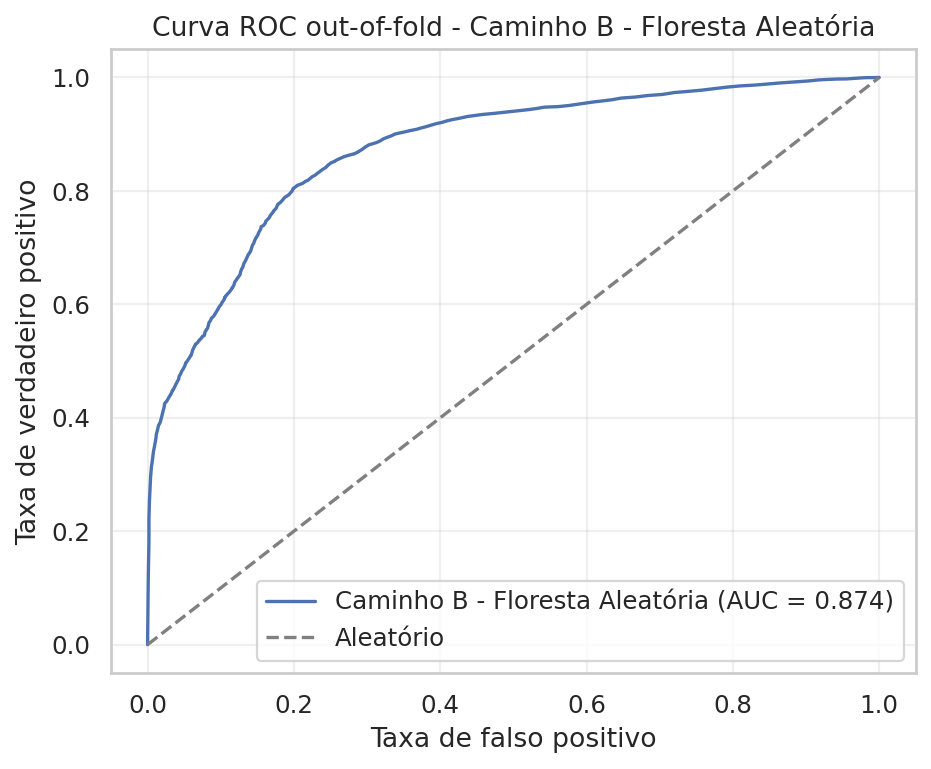

The table this chart was drawn from, first rows:
experiment_id, experiment_label, fpr, tpr, threshold
path_b, Caminho B - Floresta Aleatória, 0.0, 0.0, inf
path_b, Caminho B - Floresta Aleatória, 0.000927, 0.1163, 1.0
path_b, Caminho B - Floresta Aleatória, 0.001854, 0.1816, 0.995
path_b, Caminho B - Floresta Aleatória, 0.001854, 0.2218, 0.99
path_b, Caminho B - Floresta Aleatória, 0.002549, 0.2531, 0.985
path_b, Caminho B - Floresta Aleatória, 0.003476, 0.2773, 0.98
path_b, Caminho B - Floresta Aleatória, 0.004171, 0.2969, 0.975
path_b, Caminho B - Floresta Aleatória, 0.00533, 0.3141, 0.97
path_b, Caminho B - Floresta Aleatória, 0.006721, 0.3266, 0.965
path_b, Caminho B - Floresta Aleatória, 0.008111, 0.341, 0.96
path_b, Caminho B - Floresta Aleatória, 0.009733, 0.3513, 0.955
path_b, Caminho B - Floresta Aleatória, 0.01136, 0.3634, 0.95
path_b, Caminho B - Floresta Aleatória, 0.01205, 0.3714, 0.945
path_b, Caminho B - Floresta Aleatória, 0.01367, 0.3789, 0.94
path_b, Caminho B - Floresta Aleatória, 0.01483, 0.386, 0.935
path_b, Caminho B - Floresta Aleatória, 0.01738, 0.3922, 0.93
path_b, Caminho B - Floresta Aleatória, 0.01738, 0.3924, 0.9275
path_b, Caminho B - Floresta Aleatória, 0.01877, 0.399, 0.925
path_b, Caminho B - Floresta Aleatória, 0.0197, 0.4041, 0.92
path_b, Caminho B - Floresta Aleatória, 0.02109, 0.4116, 0.915
path_b, Caminho B - Floresta Aleatória, 0.02248, 0.418, 0.91
path_b, Caminho B - Floresta Aleatória, 0.02341, 0.4253, 0.905
path_b, Caminho B - Floresta Aleatória, 0.02642, 0.4296, 0.9
path_b, Caminho B - Floresta Aleatória, 0.02943, 0.4367, 0.895
path_b, Caminho B - Floresta Aleatória, 0.03198, 0.4422, 0.89
path_b, Caminho B - Floresta Aleatória, 0.03221, 0.4422, 0.8875
path_b, Caminho B - Floresta Aleatória, 0.03384, 0.4479, 0.885
path_b, Caminho B - Floresta Aleatória, 0.0343, 0.4479, 0.8825
path_b, Caminho B - Floresta Aleatória, 0.03638, 0.4525, 0.88
path_b, Caminho B - Floresta Aleatória, 0.03638, 0.4529, 0.8775
path_b, Caminho B - Floresta Aleatória, 0.03824, 0.458, 0.875
path_b, Caminho B - Floresta Aleatória, 0.04241, 0.468, 0.865
path_b, Caminho B - Floresta Aleatória, 0.04311, 0.473, 0.86
path_b, Caminho B - Floresta Aleatória, 0.04473, 0.4765, 0.855
path_b, Caminho B - Floresta Aleatória, 0.04658, 0.482, 0.85
path_b, Caminho B - Floresta Aleatória, 0.04867, 0.4861, 0.845
path_b, Caminho B - Floresta Aleatória, 0.05098, 0.4918, 0.84
path_b, Caminho B - Floresta Aleatória, 0.05214, 0.497, 0.835
path_b, Caminho B - Floresta Aleatória, 0.05261, 0.497, 0.8325
path_b, Caminho B - Floresta Aleatória, 0.05724, 0.5057, 0.825
path_b, Caminho B - Floresta Aleatória, 0.05724, 0.5059, 0.8225
path_b, Caminho B - Floresta Aleatória, 0.05933, 0.5103, 0.82
path_b, Caminho B - Floresta Aleatória, 0.05956, 0.5103, 0.8175
path_b, Caminho B - Floresta Aleatória, 0.06072, 0.5151, 0.815
path_b, Caminho B - Floresta Aleatória, 0.06165, 0.5196, 0.81
path_b, Caminho B - Floresta Aleatória, 0.06327, 0.524, 0.805
path_b, Caminho B - Floresta Aleatória, 0.06535, 0.5292, 0.8
path_b, Caminho B - Floresta Aleatória, 0.06559, 0.5292, 0.7971
path_b, Caminho B - Floresta Aleatória, 0.06559, 0.5297, 0.7958
path_b, Caminho B - Floresta Aleatória, 0.0686, 0.5329, 0.795
path_b, Caminho B - Floresta Aleatória, 0.07068, 0.537, 0.79
path_b, Caminho B - Floresta Aleatória, 0.07092, 0.537, 0.7875
path_b, Caminho B - Floresta Aleatória, 0.07346, 0.5404, 0.785
path_b, Caminho B - Floresta Aleatória, 0.0737, 0.5404, 0.7825
path_b, Caminho B - Floresta Aleatória, 0.07509, 0.5434, 0.78
path_b, Caminho B - Floresta Aleatória, 0.07509, 0.5436, 0.7775
path_b, Caminho B - Floresta Aleatória, 0.0774, 0.5452, 0.775
path_b, Caminho B - Floresta Aleatória, 0.07764, 0.5452, 0.7725
path_b, Caminho B - Floresta Aleatória, 0.07833, 0.5505, 0.77
path_b, Caminho B - Floresta Aleatória, 0.07972, 0.5541, 0.765
... 176 more rows
